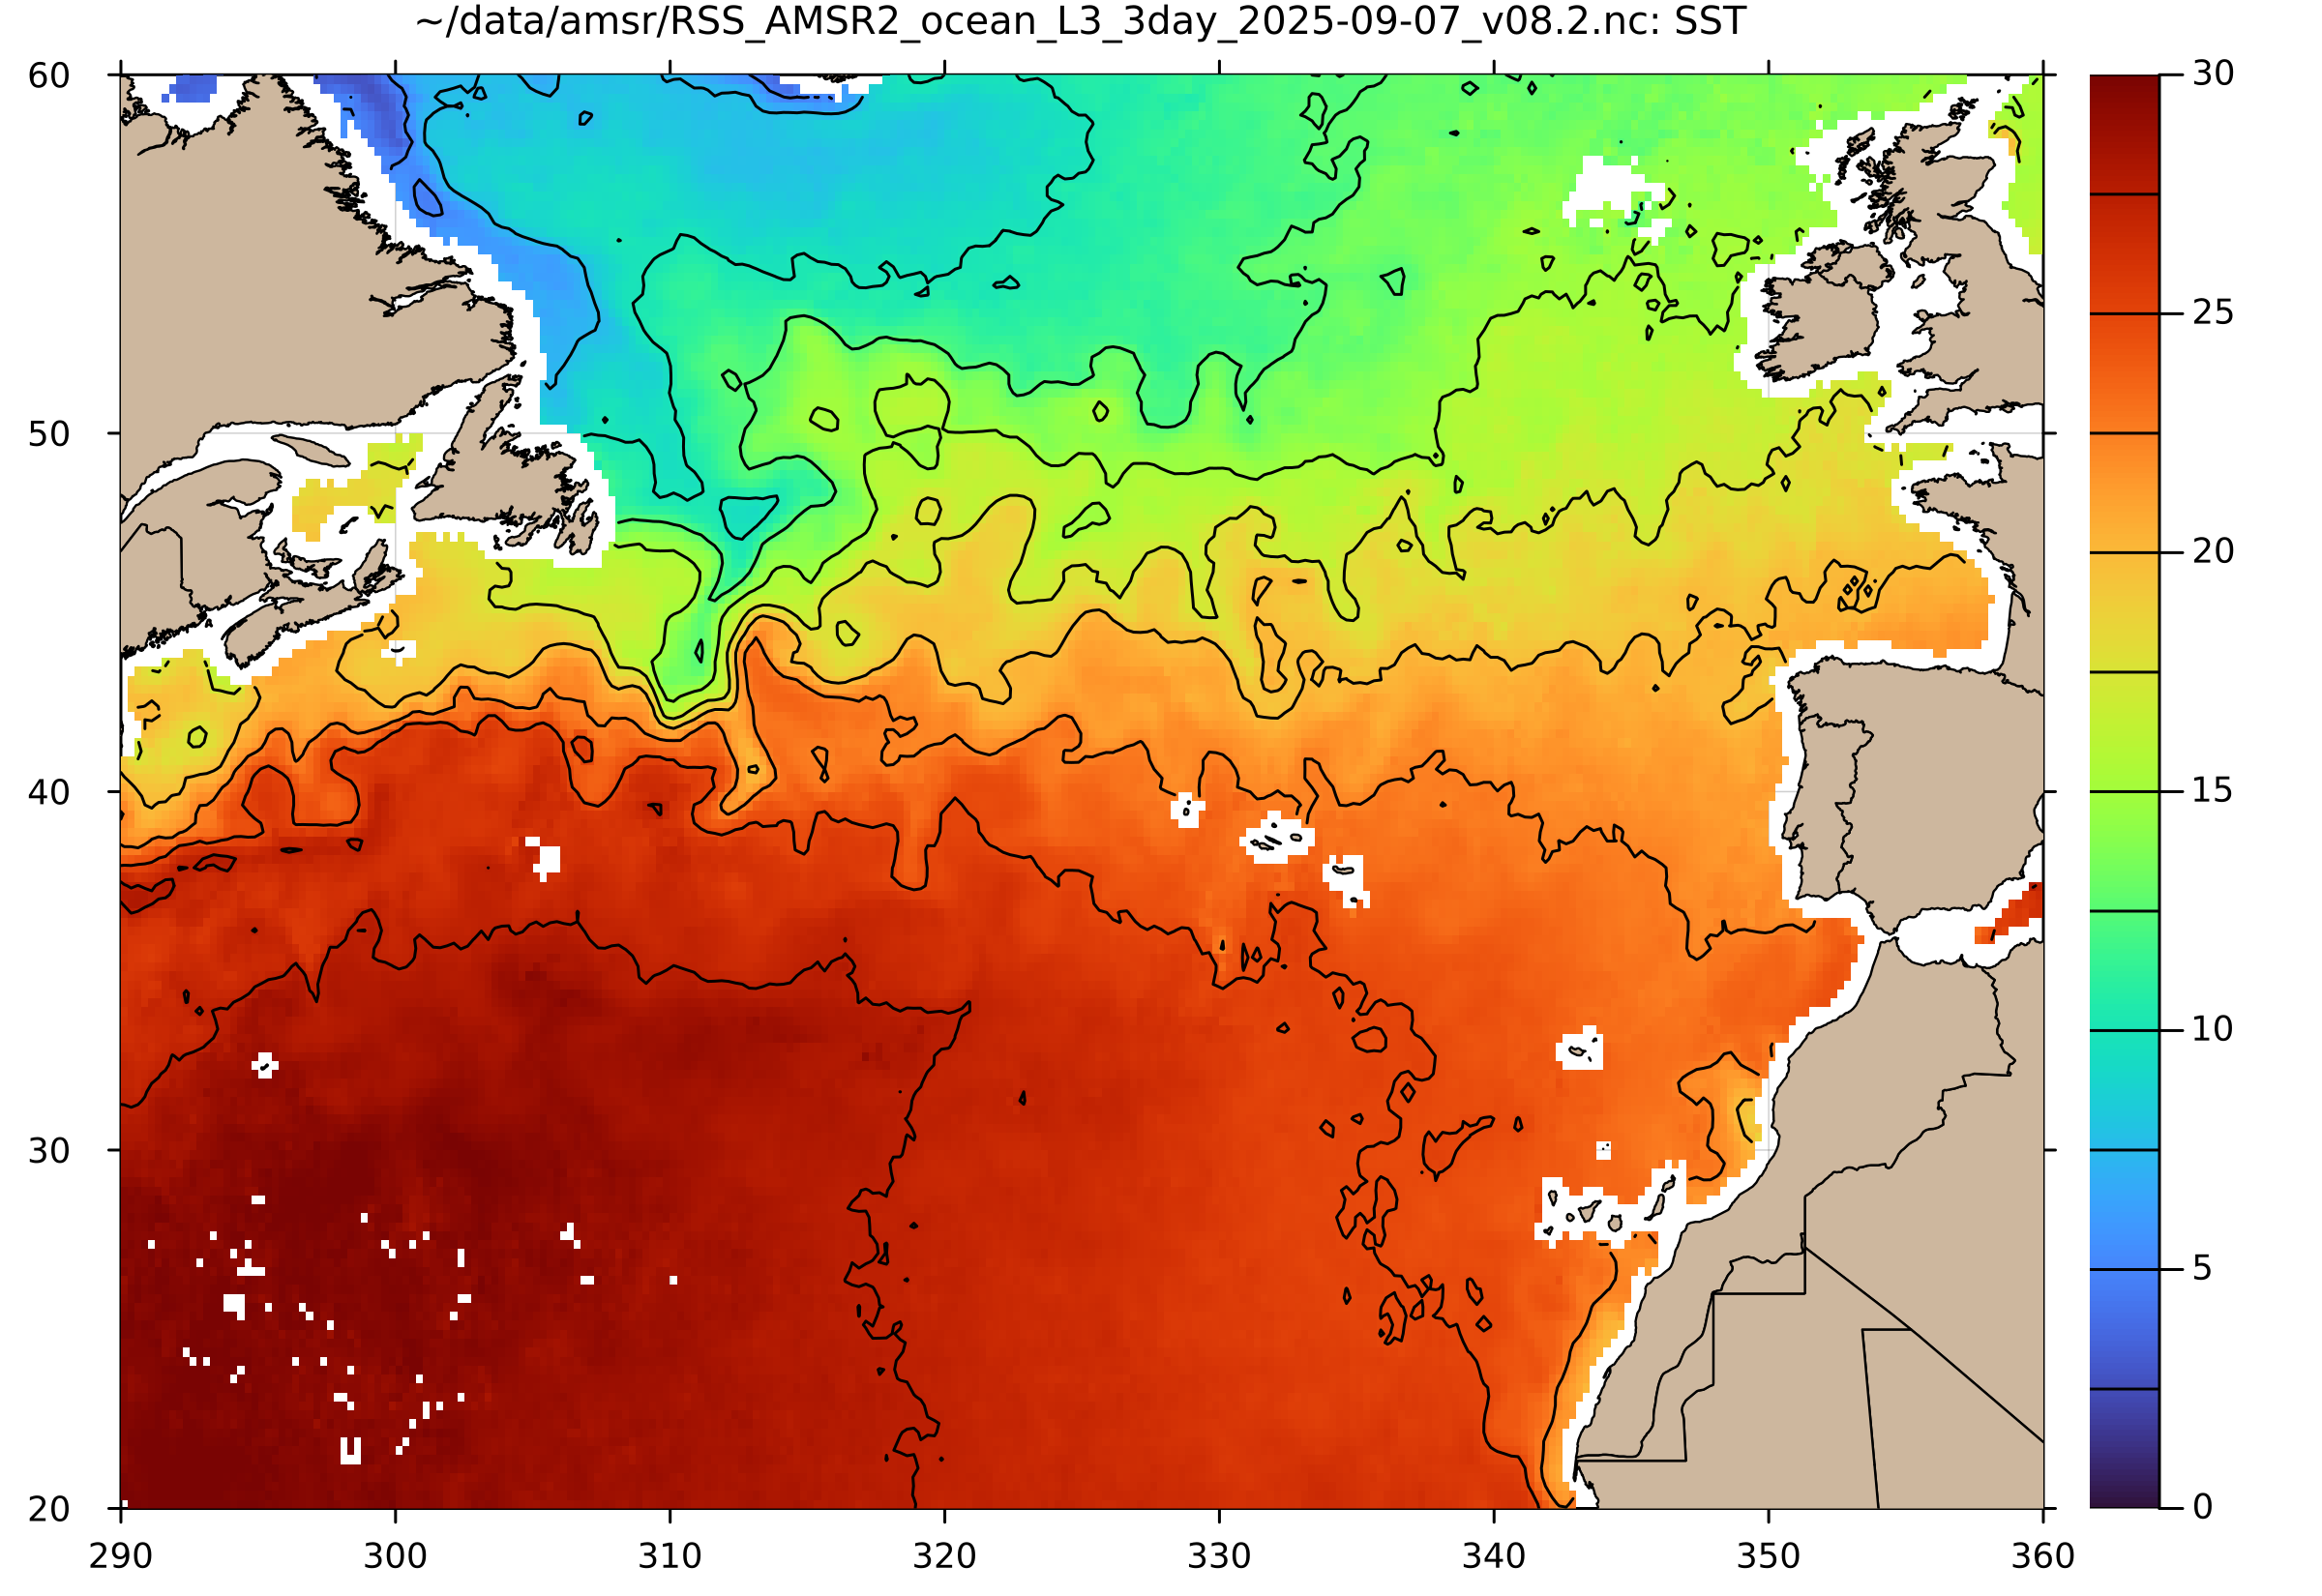

Generate this figure with Julia:
# North Atlantic Sea Surface Temperature
using OceanAnalysis, Plots
f = "~/data/amsr/RSS_AMSR2_ocean_L3_3day_2025-09-07_v08.2.nc"
d = read_amsr(f, "SST");
longitude = d.metadata["longitude"];
latitude = d.metadata["latitude"];
SST = d.data;
heatmap(longitude, latitude, SST, framestyle=:box,
    xlims=(290.0, 360.0), ylims=(20.0, 60.0),
    aspect_ratio=1.0 / cos(pi * 40.0 / 180.0),
    color=:turbo, size=(800, 550), dpi=300,
    title=f * ": SST", titlefontsize=9,
    tickdirection=:out, clim=(0, 30))
cl = coastline(:global_fine);
plot!(cl.data.longitude .+ 360, cl.data.latitude,
    seriestype=:shape, color=:bisque3, linewidth=0.8,
    legend=false)
contour!(longitude, latitude, SST, levels=0.0:2.5:40.0, color=:black)
savefig("amsr.png")
